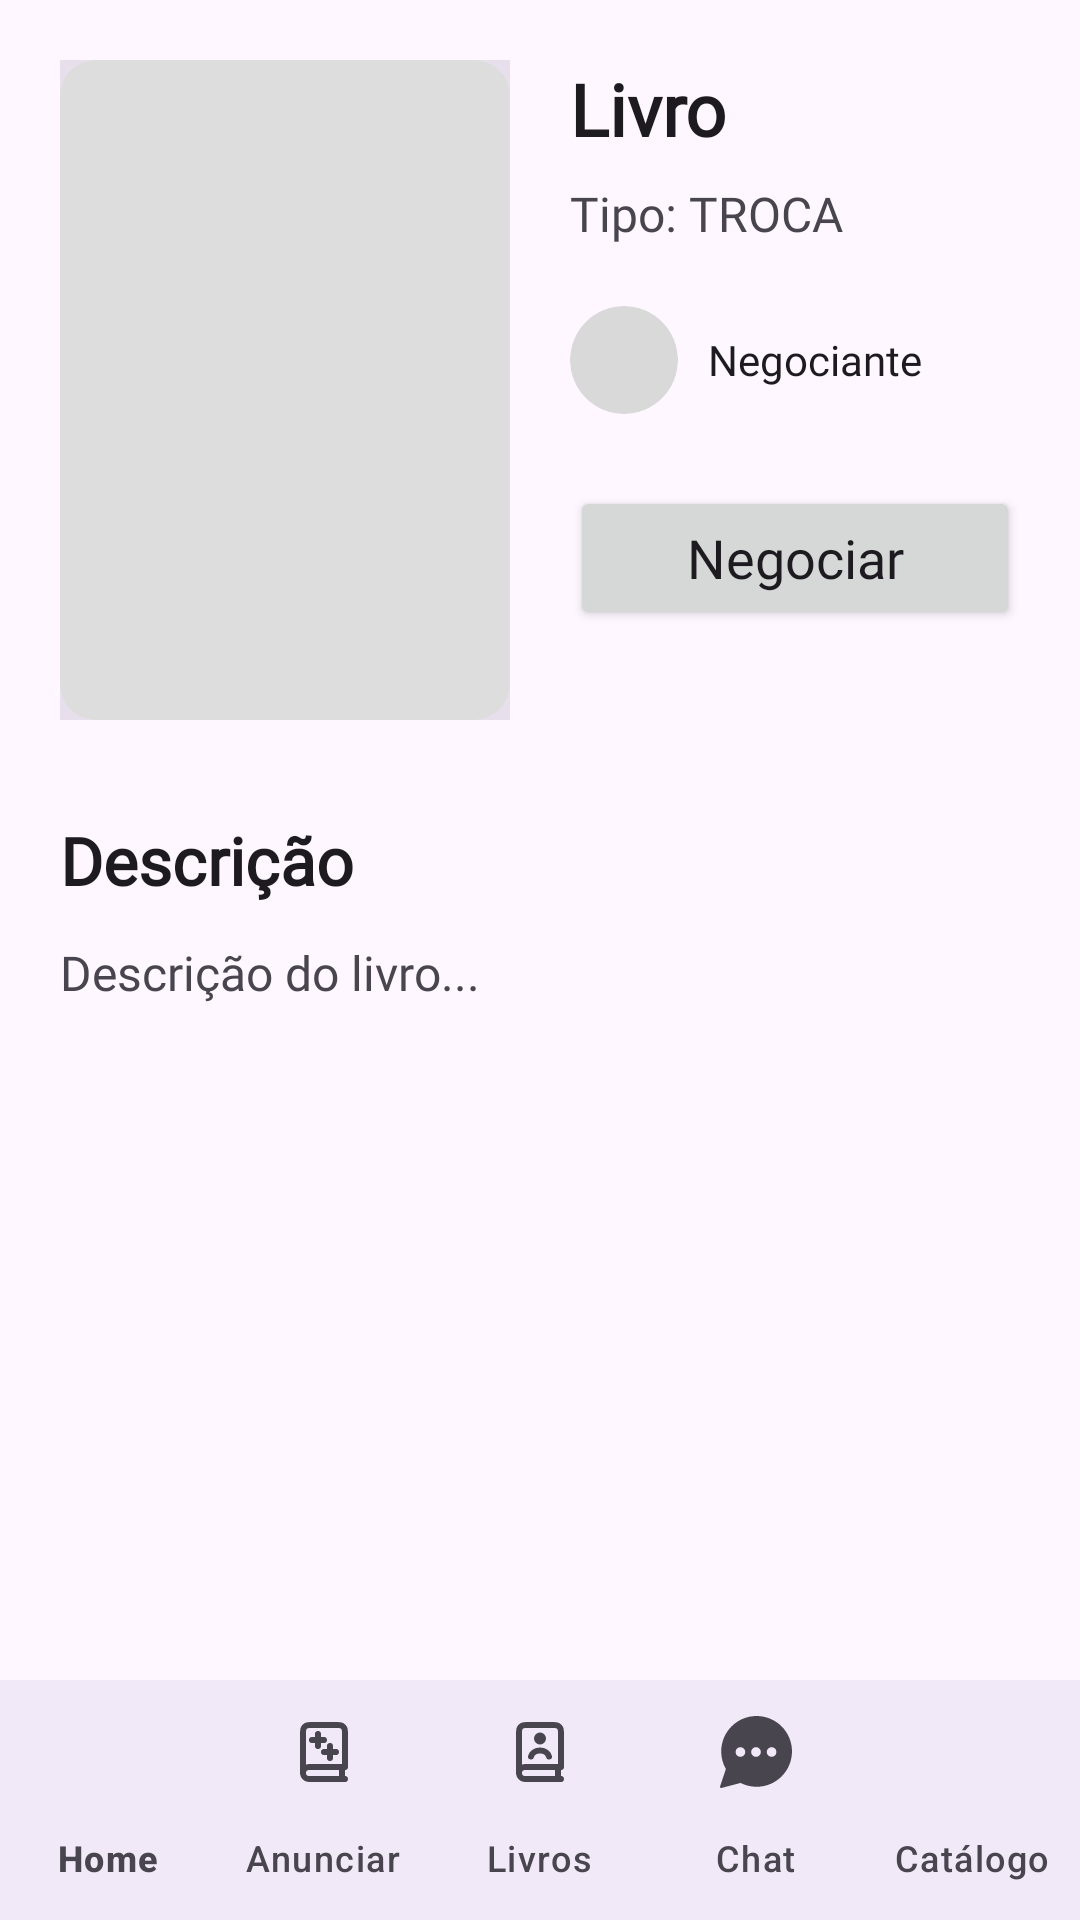

This screen was rendered from an Android layout file. Write that file and the resources it references.
<!-- AndroidManifest.xml: application theme Theme.Trocabook -->
<!-- res/layout/activity_detalhes_anuncio.xml -->
<?xml version="1.0" encoding="utf-8"?>
<androidx.constraintlayout.widget.ConstraintLayout
    xmlns:android="http://schemas.android.com/apk/res/android"
    xmlns:app="http://schemas.android.com/apk/res-auto"
    xmlns:tools="http://schemas.android.com/tools"
    android:id="@+id/main"
    android:fitsSystemWindows="true"
    android:layout_width="match_parent"
    android:layout_height="match_parent"
    android:background="?android:attr/colorBackground"
    tools:context=".ui.activities.DetalhesAnuncioActivity">

    <ScrollView
        android:layout_width="match_parent"
        android:layout_height="0dp"
        app:layout_constraintTop_toTopOf="parent"
        app:layout_constraintBottom_toTopOf="@id/bottomNavigation">

        <LinearLayout
            android:layout_width="match_parent"
            android:layout_height="wrap_content"
            android:orientation="vertical"
            android:padding="20dp">

            
            <LinearLayout
                android:layout_width="match_parent"
                android:layout_height="wrap_content"
                android:orientation="horizontal">

                
                <ImageView
                    android:id="@+id/imageCapa"
                    android:layout_width="150dp"
                    android:layout_height="220dp"
                    android:scaleType="centerCrop"
                    android:background="?attr/colorSurfaceVariant"
                    android:src="@drawable/placeholder_capa" />

                
                <LinearLayout
                    android:layout_width="0dp"
                    android:layout_height="wrap_content"
                    android:layout_weight="1"
                    android:layout_marginStart="20dp"
                    android:orientation="vertical">

                    <LinearLayout
                        android:layout_width="match_parent"
                        android:layout_height="wrap_content"
                        android:orientation="horizontal"
                        android:gravity="center_vertical">

                        <TextView
                            android:id="@+id/textTitulo"
                            android:layout_width="0dp"
                            android:layout_height="wrap_content"
                            android:layout_weight="1"
                            android:text="Livro"
                            android:fontFamily="@font/manrope_bold"
                            android:textColor="?attr/colorOnSurface"
                            android:textSize="24sp"
                            android:textStyle="bold" />

                        <ImageView
                            android:id="@+id/buttonEditar"
                            android:layout_width="40dp"
                            android:layout_height="40dp"
                            android:padding="8dp"
                            android:src="@drawable/editar_lapis_icone"
                            android:tint="?attr/colorOnSurfaceVariant"
                            android:background="?attr/selectableItemBackgroundBorderless"
                            android:contentDescription="Editar anúncio"
                            android:visibility="gone" />

                    </LinearLayout>

                    <TextView
                        android:id="@+id/textTipoNegociacao"
                        android:layout_width="wrap_content"
                        android:layout_height="wrap_content"
                        android:layout_marginTop="8dp"
                        android:text="Tipo: TROCA"
                        android:fontFamily="@font/manrope_medium"
                        android:textColor="?attr/colorOnSurfaceVariant"
                        android:textSize="16sp" />

                    
                    <LinearLayout
                        android:layout_width="wrap_content"
                        android:layout_height="wrap_content"
                        android:layout_marginTop="20dp"
                        android:gravity="center_vertical"
                        android:orientation="horizontal">

                        <com.google.android.material.imageview.ShapeableImageView
                            android:id="@+id/imageUsuario"
                            android:layout_width="36dp"
                            android:layout_height="36dp"
                            android:scaleType="centerCrop"
                            android:src="@drawable/placeholder_usuario"
                            app:shapeAppearanceOverlay="@style/ShapeAppearance.Material3.Corner.Full"/>

                        <TextView
                            android:id="@+id/textUsuario"
                            android:layout_width="wrap_content"
                            android:layout_height="wrap_content"
                            android:layout_marginStart="10dp"
                            android:text="Negociante"
                            android:fontFamily="@font/manrope_semibold"
                            android:textColor="?attr/colorOnSurface"
                            android:textSize="14sp" />
                    </LinearLayout>

                    
                    <Button
                        android:id="@+id/buttonNegociar"
                        android:layout_width="match_parent"
                        android:layout_height="wrap_content"
                        android:layout_marginTop="24dp"
                        android:text="Negociar"
                        android:fontFamily="@font/manrope_bold"
                        android:textAllCaps="false"
                        android:textSize="18sp" />


                </LinearLayout>

            </LinearLayout>

            
            <TextView
                android:layout_width="wrap_content"
                android:layout_height="wrap_content"
                android:layout_marginTop="32dp"
                android:text="Descrição"
                android:fontFamily="@font/manrope_bold"
                android:textColor="?attr/colorOnSurface"
                android:textSize="22sp"
                android:textStyle="bold" />

            <TextView
                android:id="@+id/textDescricao"
                android:layout_width="match_parent"
                android:layout_height="wrap_content"
                android:layout_marginTop="12dp"
                android:lineSpacingExtra="4dp"
                android:text="Descrição do livro..."
                android:fontFamily="@font/manrope_regular"
                android:textColor="?attr/colorOnSurfaceVariant"
                android:textSize="16sp" />

        </LinearLayout>

    </ScrollView>

    <com.google.android.material.bottomnavigation.BottomNavigationView
        android:id="@+id/bottomNavigation"
        android:layout_width="match_parent"
        android:layout_height="wrap_content"
        android:background="?android:attr/colorBackground"
        app:itemIconTint="?attr/colorOnSurfaceVariant"
        app:itemTextColor="?attr/colorOnSurfaceVariant"
        app:itemActiveIndicatorStyle="@style/Widget.Material3.BottomNavigationView.ActiveIndicator"
        app:labelVisibilityMode="labeled"
        app:layout_constraintBottom_toBottomOf="parent"
        app:menu="@menu/menu_bottom" />

</androidx.constraintlayout.widget.ConstraintLayout>
<!-- resources referenced by this layout -->
<resources>
  <!-- drawable editar_lapis_icone (drawable) -->
  <vector xmlns:android="http://schemas.android.com/apk/res/android"
      android:width="512dp"
      android:height="512dp"
      android:viewportWidth="512"
      android:viewportHeight="512">
    <path
        android:pathData="M410,1.9c-15.5,3.4 -31.6,12 -41.5,22.1 -3.7,3.8 -4,4.5 -4,9.5l0,5.5 54,54c56.7,56.7 56.2,56.3 63.1,54.6 6.1,-1.6 17.7,-16.1 23.3,-29.3 5.4,-12.6 6.5,-18.5 6.5,-33.8 -0.1,-12.3 -0.4,-15.1 -2.8,-23 -8.6,-28.6 -29.8,-49.7 -58.1,-58 -12.3,-3.6 -28.5,-4.3 -40.5,-1.6zM436.1,39c13.9,2.6 27.1,12.9 33,25.4 3.6,7.8 5.5,18.2 4.5,25l-0.8,4.9 -27.4,-27.4c-24.4,-24.4 -27.2,-27.5 -25.2,-28.1 3.6,-1 10,-0.9 15.9,0.2z"
        android:fillColor="#000000"
        android:strokeColor="#00000000"/>
    <path
        android:pathData="M329.5,64.4c-1.6,0.8 -54,52.4 -116.2,114.8 -84.3,84.2 -113.5,114.1 -114.2,116.5 -0.6,2 -0.6,4.6 0,6.5 1.3,4.7 106,109.4 110.7,110.7 2,0.6 4.4,0.6 6.5,-0 4.5,-1.3 230.2,-226.9 231.8,-231.7 2.4,-7.2 3.1,-6.3 -53,-62.6 -30.2,-30.3 -54,-53.4 -55.8,-54.2 -4,-1.7 -5.9,-1.7 -9.8,-0z"
        android:fillColor="#000000"
        android:strokeColor="#00000000"/>
    <path
        android:pathData="M64,337.7c-2.4,2.3 -8.4,16.5 -33,78.8 -16.5,41.8 -30.3,77.8 -30.6,80 -0.9,7.4 4.5,14.1 12.2,15.2 3.4,0.4 14,-3.5 81.4,-30.1 86.5,-34.2 83,-32.4 83,-41.9l0,-5.2 -49.8,-49.7 -49.8,-49.8 -5.2,-0c-4.2,-0 -5.7,0.5 -8.2,2.7zM122.7,431.6c-0.7,0.6 -69.1,27.3 -69.4,27.1 -0.1,-0.2 5.9,-15.9 13.4,-35l13.7,-34.7 21.3,21.2c11.7,11.7 21.1,21.3 21,21.4z"
        android:fillColor="#000000"
        android:strokeColor="#00000000"/>
  </vector>
  <!-- drawable placeholder_capa (drawable) -->
  <?xml version="1.0" encoding="utf-8"?>
  <shape xmlns:android="http://schemas.android.com/apk/res/android">
      <solid android:color="#DDDDDD"/>
  
      <corners android:radius="12dp"/>
  </shape>
  <!-- drawable placeholder_usuario (drawable) -->
  <?xml version="1.0" encoding="utf-8"?>
  <shape xmlns:android="http://schemas.android.com/apk/res/android">
  
      <solid android:color="#D9D9D9"/>
  
      <corners android:radius="100dp"/>
  
  </shape>
  <style name="Theme.Trocabook" parent="Base.Theme.Trocabook" />
  <style name="Base.Theme.Trocabook" parent="Theme.Material3.DayNight.NoActionBar">
          
          
      </style>
</resources>
